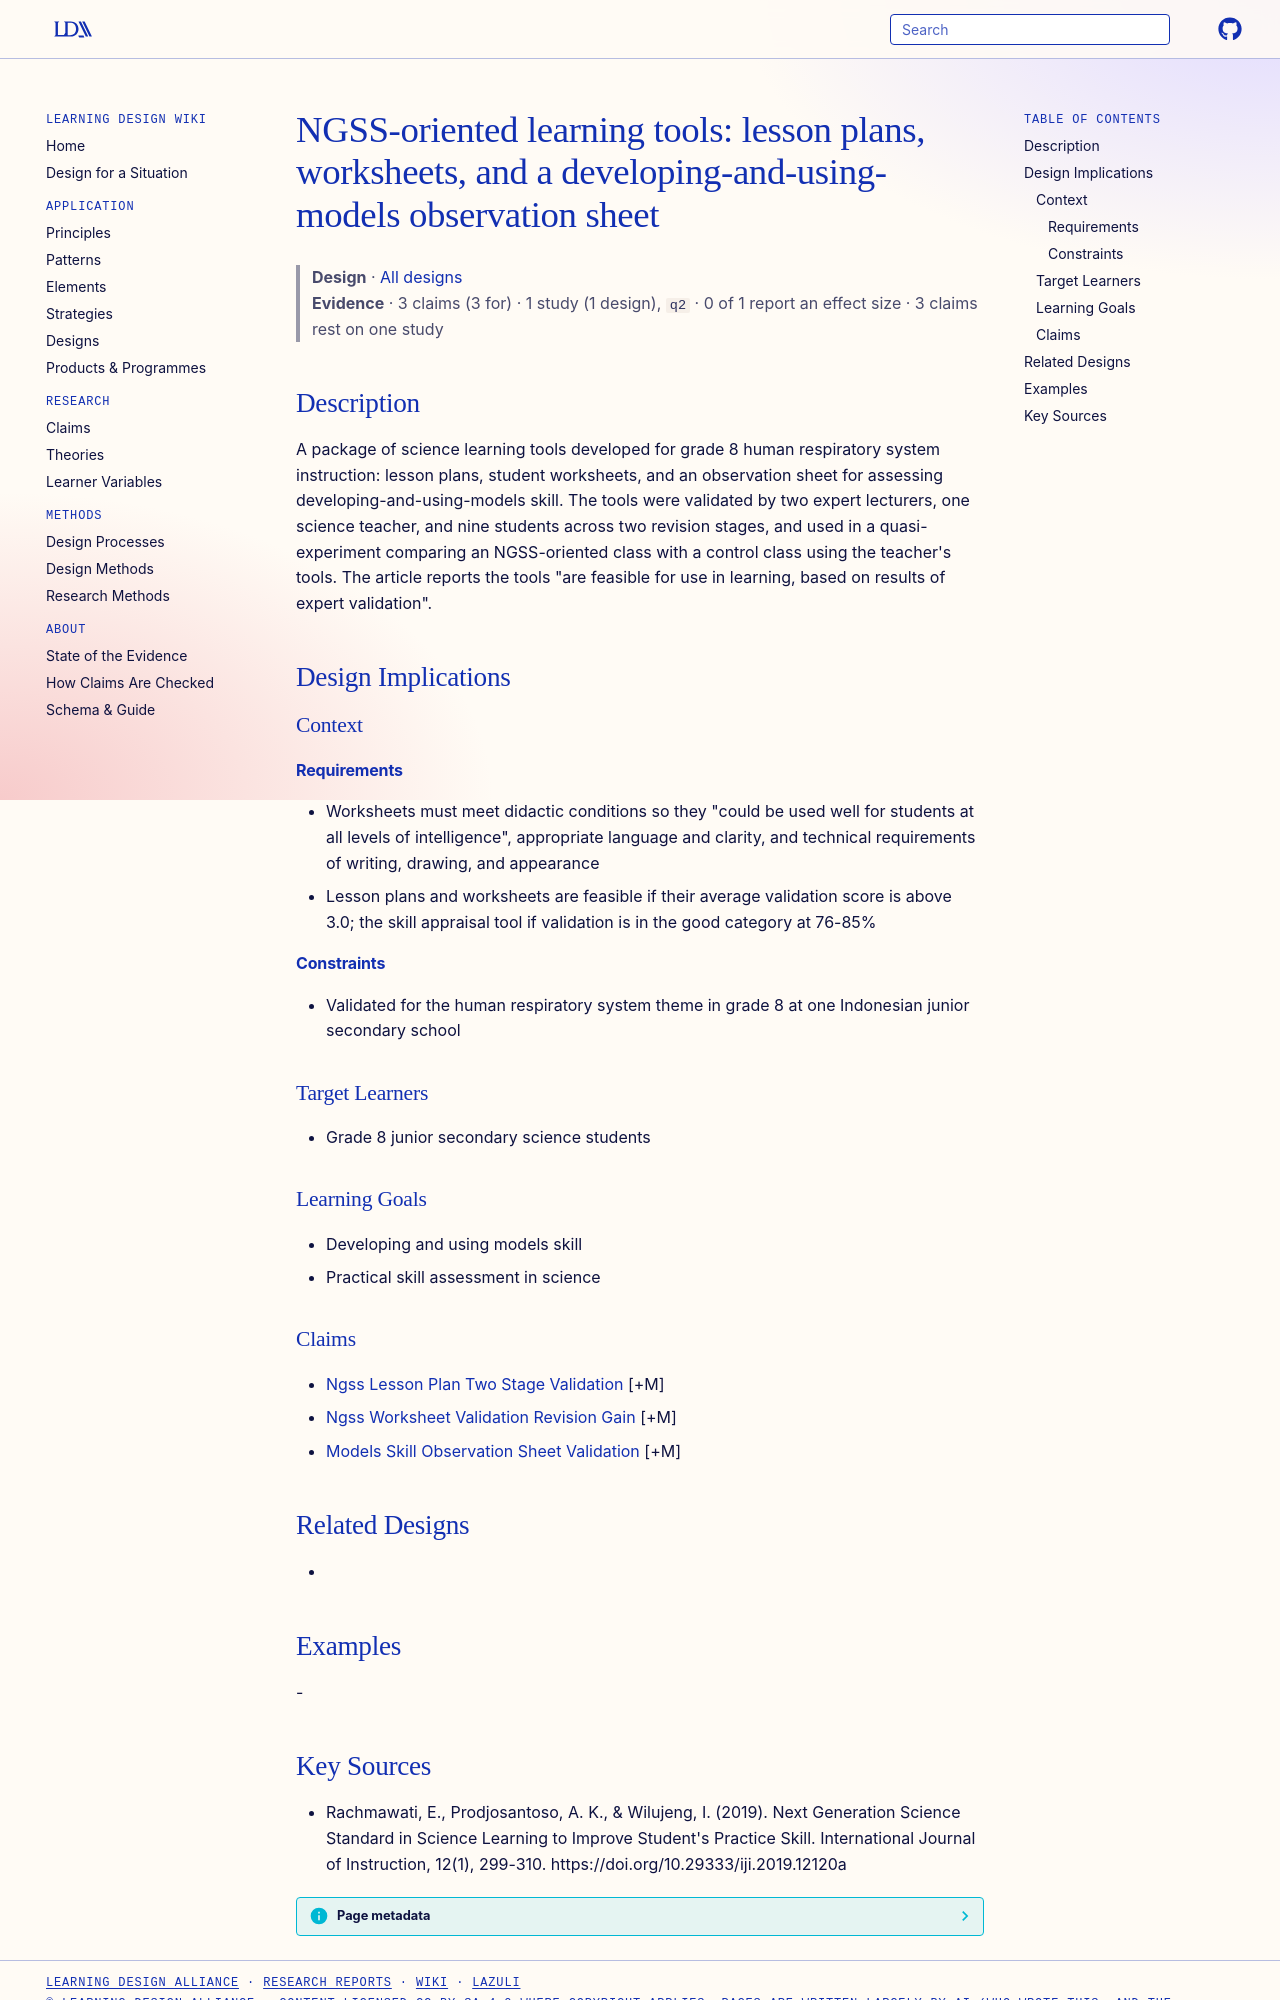

repository: Learning-Design-Alliance/learning-wiki · page: designs/ngss-oriented-learning-tools-package/index.html · generator: mkdocs

---
type: design
id: ngss-oriented-learning-tools-package
title: "NGSS-oriented learning tools: lesson plans, worksheets, and a developing-and-using-models observation sheet"
description: "A package of science learning tools developed for grade 8 human respiratory system instruction: lesson plans, student worksheets, and an observation sheet for assessing developing-and-using-models skill."
status: review
generated:
  by: "process:settle-candidates"
  at: 2026-11-02
sources:
  - id: rachmawati-2019
    resource: "https://doi.org/10.29333/iji.2019.12120a"
    title: "Rachmawati, E., Prodjosantoso, A. K., & Wilujeng, I. (2019). Next Generation Science Standard in Science Learning to Improve Student's Practice Skill. International Journal of Instruction, 12(1), 299-310. https://doi.org/10.29333/iji.2019.12120a"
    author: "Rachmawati, E., Prodjosantoso, A. K., & Wilujeng, I"
---

# NGSS-oriented learning tools: lesson plans, worksheets, and a developing-and-using-models observation sheet

> **Design** · [All designs](index.md)
> **Evidence** · 3 claims (3 for) · 1 study (1 design), `q2` · 0 of 1 report an effect size · 3 claims rest on one study

## Description
A package of science learning tools developed for grade 8 human respiratory system instruction: lesson plans, student worksheets, and an observation sheet for assessing developing-and-using-models skill. The tools were validated by two expert lecturers, one science teacher, and nine students across two revision stages, and used in a quasi-experiment comparing an NGSS-oriented class with a control class using the teacher's tools. The article reports the tools "are feasible for use in learning, based on results of expert validation".

## Design Implications

### Context
#### Requirements
- Worksheets must meet didactic conditions so they "could be used well for students at all levels of intelligence", appropriate language and clarity, and technical requirements of writing, drawing, and appearance
- Lesson plans and worksheets are feasible if their average validation score is above 3.0; the skill appraisal tool if validation is in the good category at 76-85%
#### Constraints
- Validated for the human respiratory system theme in grade 8 at one Indonesian junior secondary school

### Target Learners
- Grade 8 junior secondary science students

### Learning Goals
- Developing and using models skill
- Practical skill assessment in science

### Claims
- [Ngss Lesson Plan Two Stage Validation](../claims/ngss-lesson-plan-two-stage-validation.md) [+M]
- [Ngss Worksheet Validation Revision Gain](../claims/ngss-worksheet-validation-revision-gain.md) [+M]
- [Models Skill Observation Sheet Validation](../claims/models-skill-observation-sheet-validation.md) [+M]

## Related Designs
- 

## Examples
-
